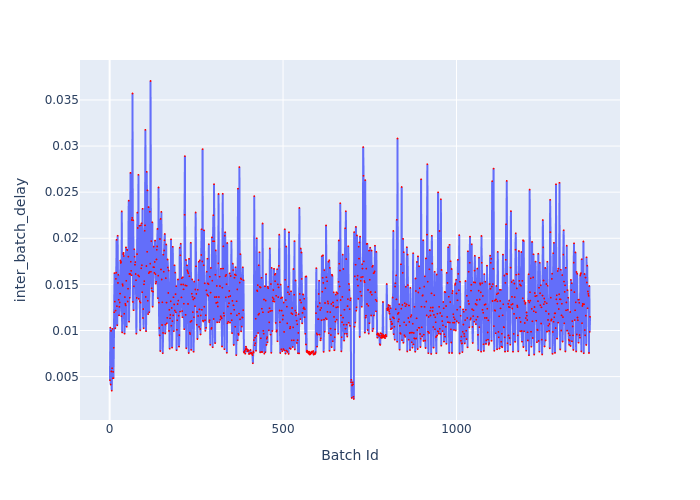

Values plotted in this chart, from the file beside it:
Batch Id, inter_batch_delay
1, 0.004606
2, 0.01032
3, 0.004144
4, 0.009957
5, 0.005561
6, 0.003482
7, 0.005907
8, 0.01018
9, 0.00482
10, 0.005512
11, 0.004836
12, 0.008125
13, 0.01198
14, 0.01623
15, 0.01314
16, 0.01023
17, 0.01216
18, 0.0156
19, 0.01628
20, 0.01983
21, 0.01264
22, 0.01056
23, 0.02028
24, 0.01516
25, 0.01603
26, 0.01334
27, 0.01165
28, 0.01257
29, 0.01304
30, 0.014
31, 0.01759
32, 0.01733
33, 0.01743
34, 0.01155
35, 0.02291
36, 0.009794
37, 0.01503
38, 0.01485
39, 0.01829
40, 0.01842
41, 0.01807
42, 0.01182
43, 0.009655
44, 0.01362
45, 0.01289
46, 0.01272
47, 0.01901
48, 0.01538
49, 0.0104
50, 0.01876
51, 0.01872
52, 0.01314
53, 0.01453
54, 0.01801
55, 0.02408
56, 0.01095
57, 0.01613
58, 0.01354
59, 0.01613
60, 0.02709
... 1,325 more rows
